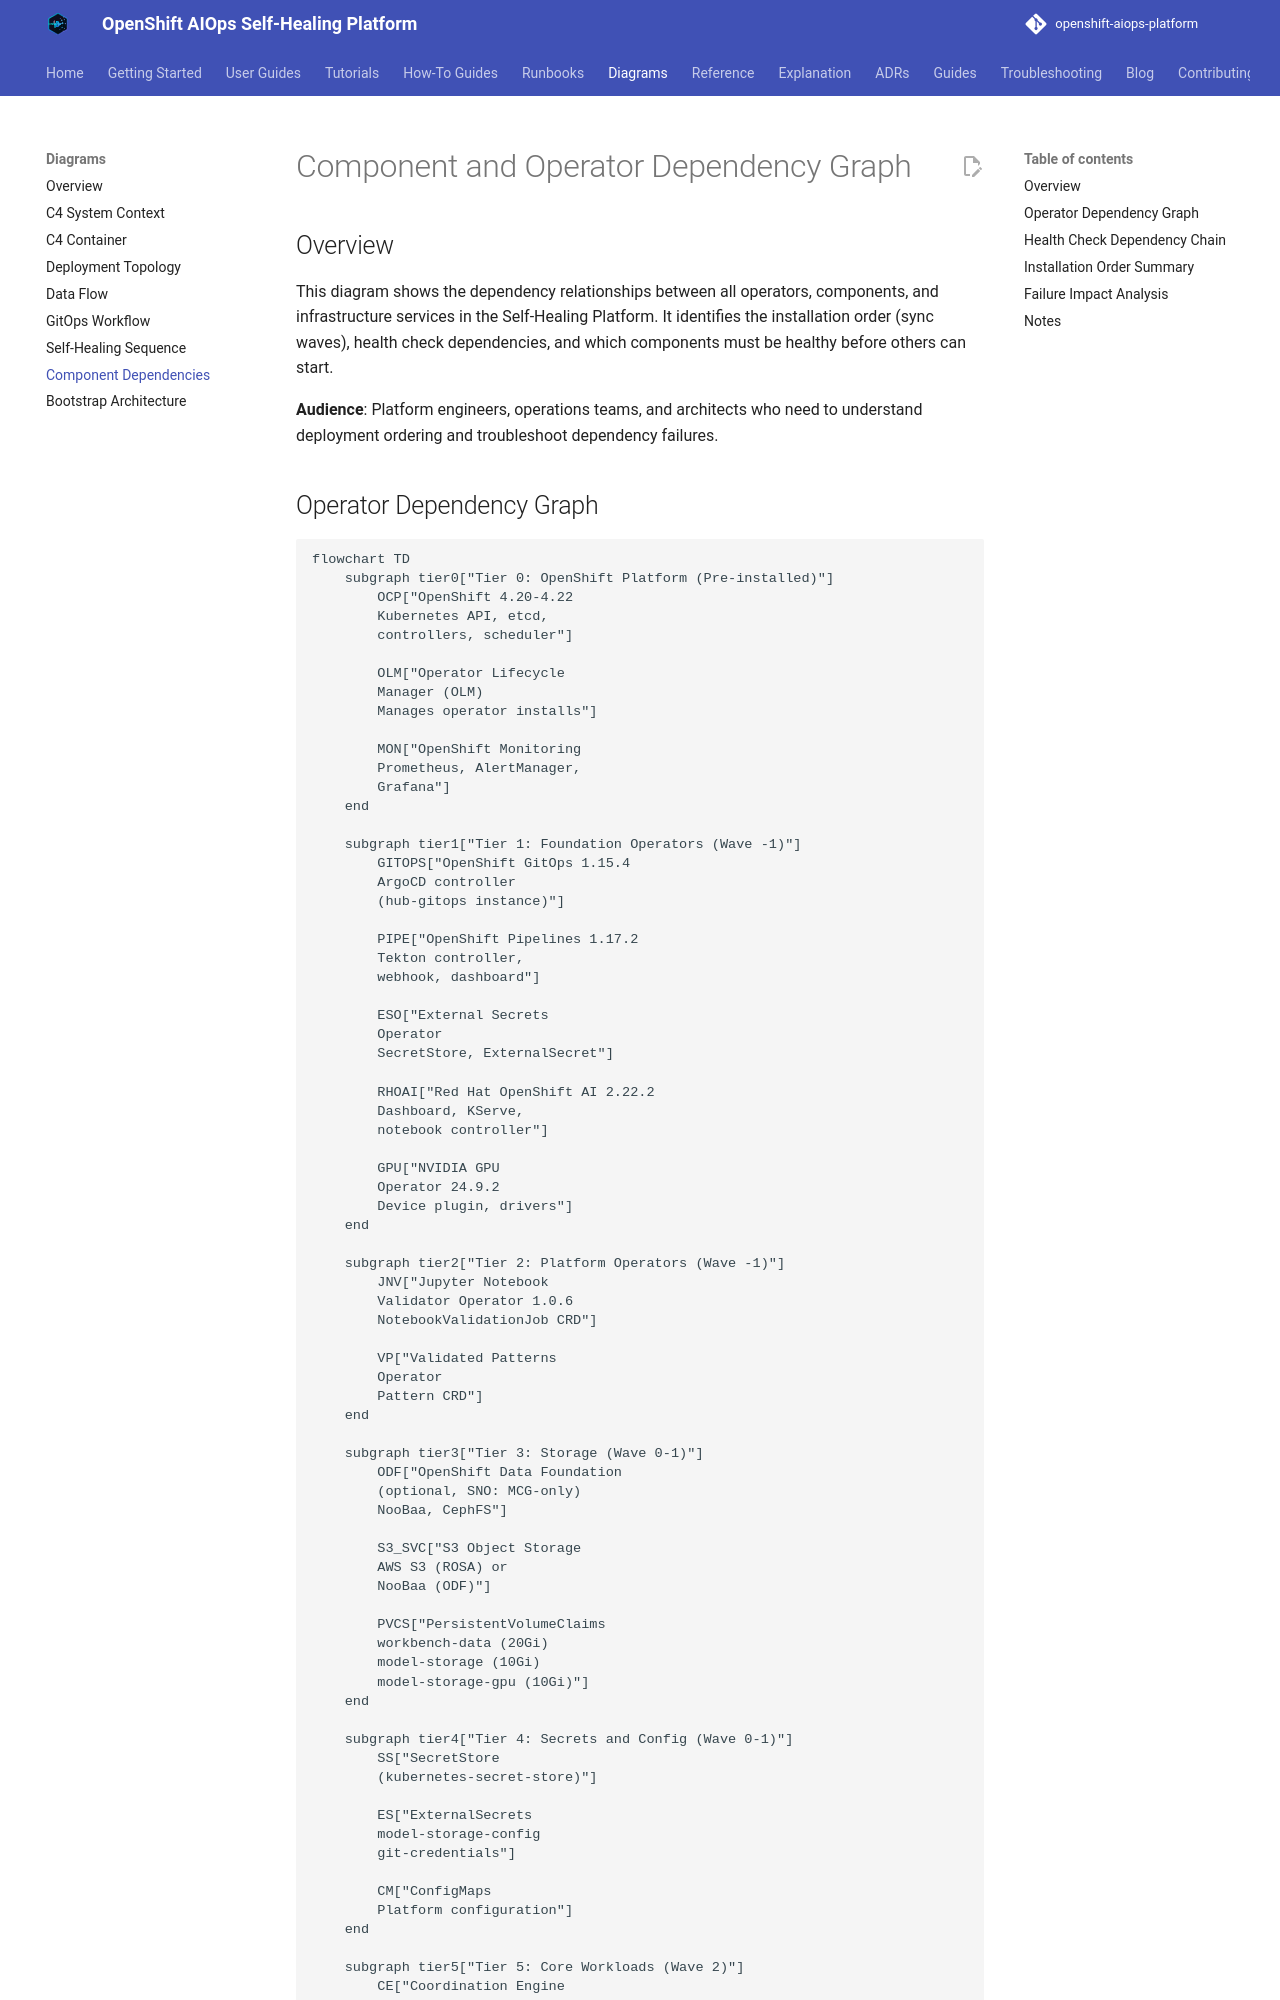

repository: KubeHeal/openshift-aiops-platform · page: diagrams/component-dependencies/index.html · generator: mkdocs

# Component and Operator Dependency Graph

## Overview

This diagram shows the dependency relationships between all operators, components, and infrastructure services in the Self-Healing Platform. It identifies the installation order (sync waves), health check dependencies, and which components must be healthy before others can start.

**Audience**: Platform engineers, operations teams, and architects who need to understand deployment ordering and troubleshoot dependency failures.
